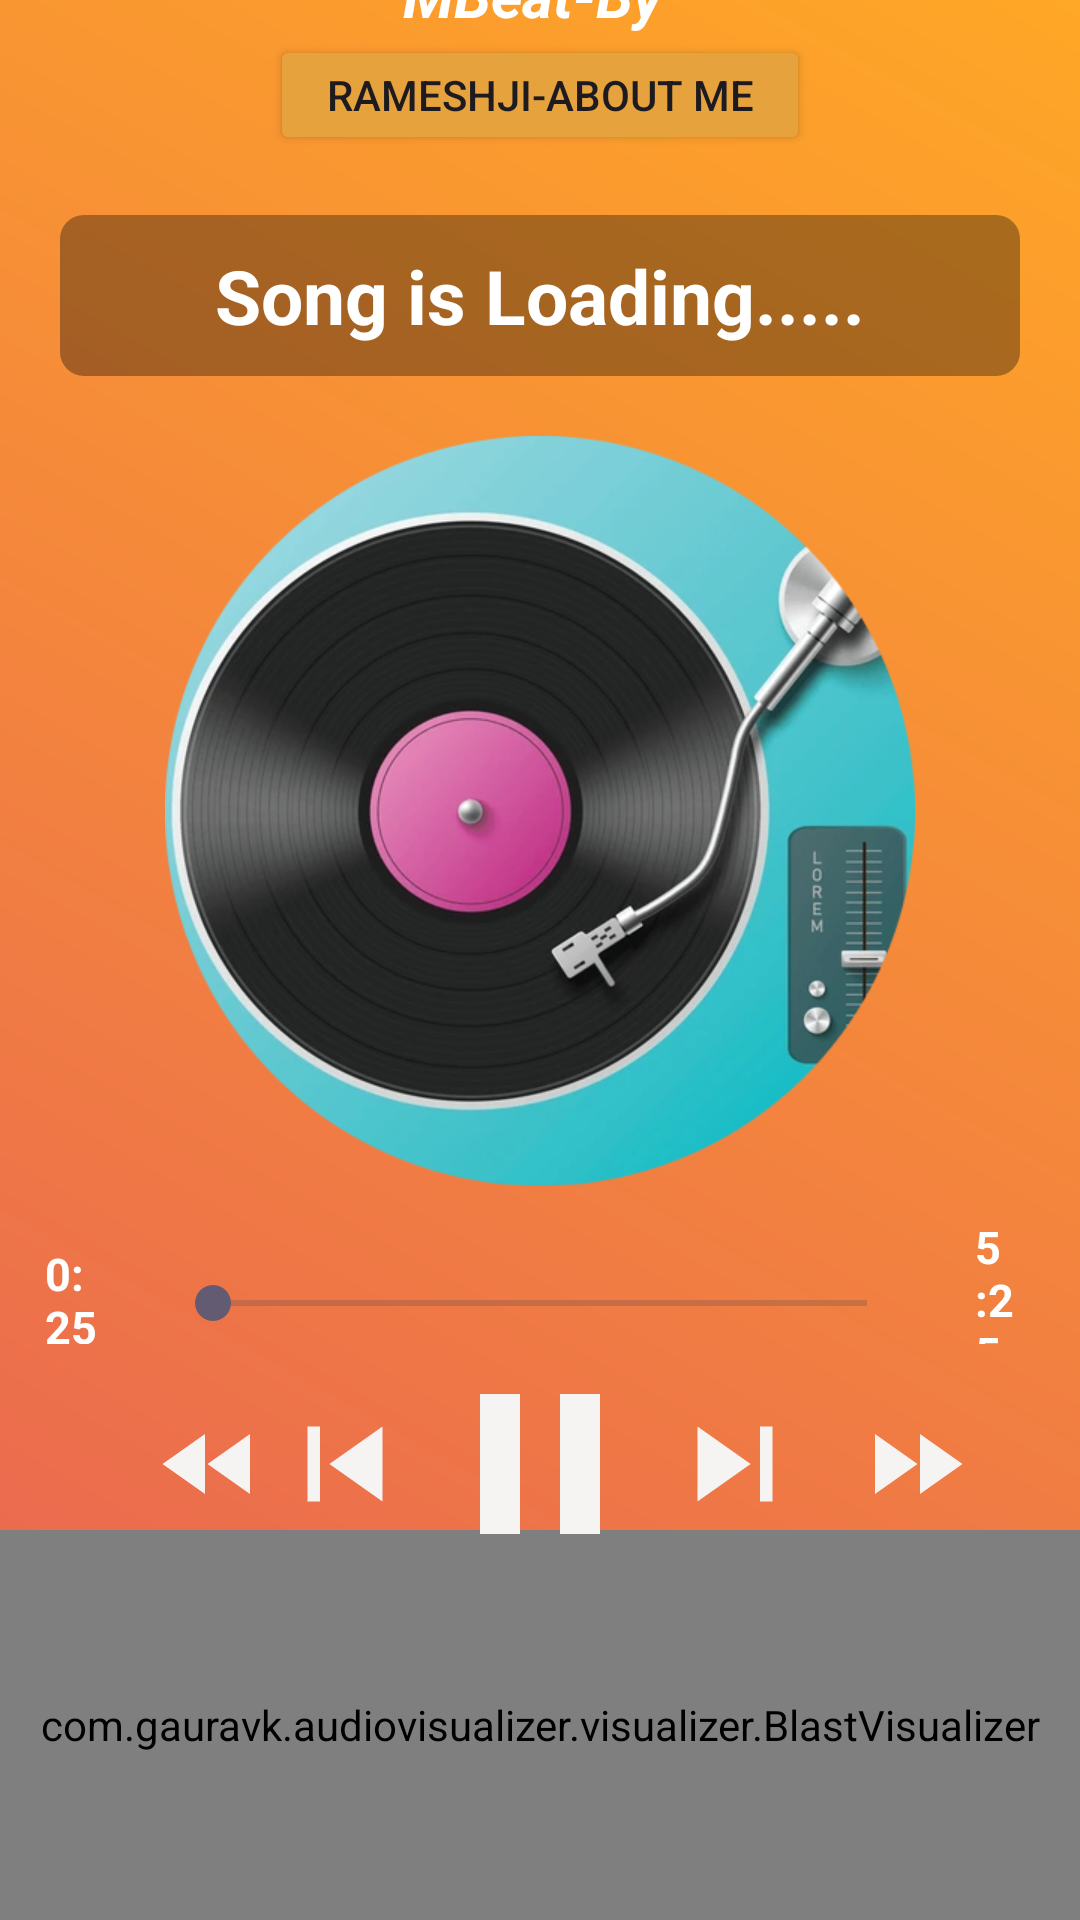

Layout XML and referenced resources for this Android screen:
<!-- AndroidManifest.xml: application theme Theme.MBeat -->
<!-- res/layout/activity_player.xml -->
<?xml version="1.0" encoding="utf-8"?>
<LinearLayout
    xmlns:android="http://schemas.android.com/apk/res/android"
    xmlns:app="http://schemas.android.com/apk/res-auto"
    xmlns:tools="http://schemas.android.com/tools"
    android:id="@+id/main"
    android:layout_width="match_parent"
    android:layout_height="match_parent"
    android:orientation="vertical"
    android:weightSum="10"
    android:background="@drawable/gradient_background"



    tools:context=".PlayerActivity">

    <LinearLayout
        android:layout_width="match_parent"
        android:layout_height="0dp"
        android:layout_weight="7"
        android:orientation="vertical"
        android:gravity="center">
        <TextView
            android:layout_width="match_parent"
            android:layout_height="wrap_content"
            android:text="MBeat-By "
            android:textStyle="bold|italic"
            android:textColor="@color/white"
            android:textSize="20dp"
            android:textAlignment="center"/>
        <Button
            android:layout_width="180dp"
            android:id="@+id/aboutMe"
            android:layout_height="40dp"
            android:text="Rameshji-About Me"
            android:backgroundTint="#E6A23D"
            android:textSize="14dp"
            />


        <TextView
            android:id="@+id/txtSong"
            android:layout_width="match_parent"
            android:layout_height="wrap_content"
            android:layout_margin="20dp"
            android:ellipsize="marquee"
            android:marqueeRepeatLimit="marquee_forever"
            android:padding="10dp"
            android:singleLine="true"
            android:text="Song is Loading....."
            android:background="@drawable/textview_background"
            android:textAlignment="center"
            android:textColor="@color/white"
            android:textSize="25dp"
            android:textStyle="bold"/>

        <ImageView
            android:id="@+id/imgView"
            android:layout_width="250dp"
            android:layout_height="250dp"
            android:layout_marginBottom="8dp"
            android:src="@drawable/circlemusic"/>

        <RelativeLayout
            android:layout_width="match_parent"
            android:layout_height="60dp">

            <SeekBar
                android:id="@+id/seekBar"
                android:layout_width="250dp"
                android:layout_height="wrap_content"
                android:layout_centerInParent="true"
                android:layout_alignParentBottom="true"
                android:layout_margin="20dp"
                android:background="@drawable/seekbar_background"
                android:layout_marginBottom="40dp"/>

            <TextView
                android:id="@+id/txtSongStart"
                android:layout_width="wrap_content"
                android:layout_height="wrap_content"
                android:layout_toLeftOf="@id/seekBar"
                android:layout_centerInParent="true"
                android:layout_marginLeft="15dp"
                android:text="0:25"
                android:textSize="15dp"
                android:textStyle="bold"
                android:textColor="@color/white"/>

            <TextView
                android:id="@+id/txtSongEnd"
                android:layout_width="wrap_content"
                android:layout_height="wrap_content"
                android:layout_toRightOf="@id/seekBar"
                android:layout_centerInParent="true"
                android:layout_marginRight="20dp"
                android:text="5:25"
                android:textSize="15dp"
                android:textStyle="bold"
                android:textColor="@color/white"/>
        </RelativeLayout>
    </LinearLayout>

    <LinearLayout
        android:layout_width="match_parent"
        android:layout_height="0dp"
        android:layout_weight="3">

        <RelativeLayout
            android:layout_width="match_parent"
            android:layout_height="match_parent">

            <Button
                android:id="@+id/btnPlay"
                android:layout_width="80dp"
                android:layout_height="80dp"
                android:layout_centerHorizontal="true"
                android:background="@drawable/pause"/>

            <Button
                android:id="@+id/btnNext"
                android:layout_width="50dp"
                android:layout_height="50dp"
                android:layout_toRightOf="@id/btnPlay"
                android:layout_marginTop="15dp"
                android:background="@drawable/next"/>

            <Button
                android:id="@+id/btnPrevious"
                android:layout_width="50dp"
                android:layout_height="50dp"
                android:layout_toLeftOf="@id/btnPlay"
                android:layout_marginTop="15dp"
                android:background="@drawable/previous"/>

            <Button
                android:id="@+id/btnfastForward"
                android:layout_width="40dp"
                android:layout_height="40dp"
                android:layout_toRightOf="@id/btnNext"
                android:layout_marginTop="20dp"
                android:layout_marginLeft="15dp"
                android:background="@drawable/fastforward"/>

            <Button
                android:id="@+id/btnfastBackward"
                android:layout_width="40dp"
                android:layout_height="40dp"
                android:layout_toLeftOf="@id/btnPrevious"
                android:layout_marginTop="20dp"
                android:layout_marginLeft="15dp"
                android:background="@drawable/rewind"/>


            <com.gauravk.audiovisualizer.visualizer.BlastVisualizer
                xmlns:custom="http://schemas.android.com/apk/res-auto"
                android:id="@+id/blast"
                android:layout_width="match_parent"
                android:layout_height="130dp"
                android:layout_alignParentBottom="true"
                custom:avDensity="0.8"
                custom:avType="fill"
                custom:avColor="@color/av_dark_blue"
                custom:avSpeed="normal"/>


        </RelativeLayout>
    </LinearLayout>
</LinearLayout>
<!-- resources referenced by this layout -->
<resources>
  <!-- drawable circlemusic: png bitmap (drawable, 235442 bytes) -->
  <!-- drawable fastforward (drawable) -->
  <vector xmlns:android="http://schemas.android.com/apk/res/android" android:height="24dp" android:tint="#F6F3F3" android:viewportHeight="24" android:viewportWidth="24" android:width="24dp">
        
      <path android:fillColor="@android:color/white" android:pathData="M4,18l8.5,-6L4,6v12zM13,6v12l8.5,-6L13,6z"/>
      
  </vector>
  <!-- drawable gradient_background (drawable) -->
  <?xml version="1.0" encoding="utf-8"?>
  <shape xmlns:android="http://schemas.android.com/apk/res/android">
      <gradient
          android:angle="45"
          android:startColor="#E76056"
      android:endColor="#FFA726"
      android:type="linear"
      android:gradientRadius="1.0"
      android:tileMode="repeat"
     />
  
      <padding
          android:left="0dp"
          android:top="0dp"
          android:right="0dp"
          android:bottom="0dp"/>
  </shape>
  <!-- drawable next (drawable) -->
  <vector xmlns:android="http://schemas.android.com/apk/res/android" android:height="24dp" android:tint="#F6F3F3" android:viewportHeight="24" android:viewportWidth="24" android:width="24dp">
        
      <path android:fillColor="@android:color/white" android:pathData="M6,18l8.5,-6L6,6v12zM16,6v12h2V6h-2z"/>
      
  </vector>
  <!-- drawable pause (drawable) -->
  <vector xmlns:android="http://schemas.android.com/apk/res/android" android:height="24dp" android:tint="#F6F3F3" android:viewportHeight="24" android:viewportWidth="24" android:width="24dp">
        
      <path android:fillColor="@android:color/white" android:pathData="M6,19h4L10,5L6,5v14zM14,5v14h4L18,5h-4z"/>
      
  </vector>
  <!-- drawable previous (drawable) -->
  <vector xmlns:android="http://schemas.android.com/apk/res/android" android:height="24dp" android:tint="#F6F3F3" android:viewportHeight="24" android:viewportWidth="24" android:width="24dp">
        
      <path android:fillColor="@android:color/white" android:pathData="M6,6h2v12L6,18zM9.5,12l8.5,6L18,6z"/>
      
  </vector>
  <!-- drawable rewind (drawable) -->
  <vector xmlns:android="http://schemas.android.com/apk/res/android" android:height="24dp" android:tint="#F6F3F3" android:viewportHeight="24" android:viewportWidth="24" android:width="24dp">
        
      <path android:fillColor="@android:color/white" android:pathData="M11,18L11,6l-8.5,6 8.5,6zM11.5,12l8.5,6L20,6l-8.5,6z"/>
      
  </vector>
  <!-- drawable textview_background (drawable) -->
  <shape xmlns:android="http://schemas.android.com/apk/res/android">
      <solid android:color="#55000000" />
      <corners android:radius="8dp" />
      <padding android:left="16dp" android:top="8dp" android:right="16dp" android:bottom="8dp" />
  </shape>
  <style name="Theme.MBeat" parent="Base.Theme.MBeat" />
  <style name="Base.Theme.MBeat" parent="Theme.Material3.DayNight.NoActionBar">
          
          
      </style>
  <!-- not gathered from this repository: default colours our renderer supplied (Android Studio template values) -->
  <color name="white">#FFFFFFFF</color>
</resources>
